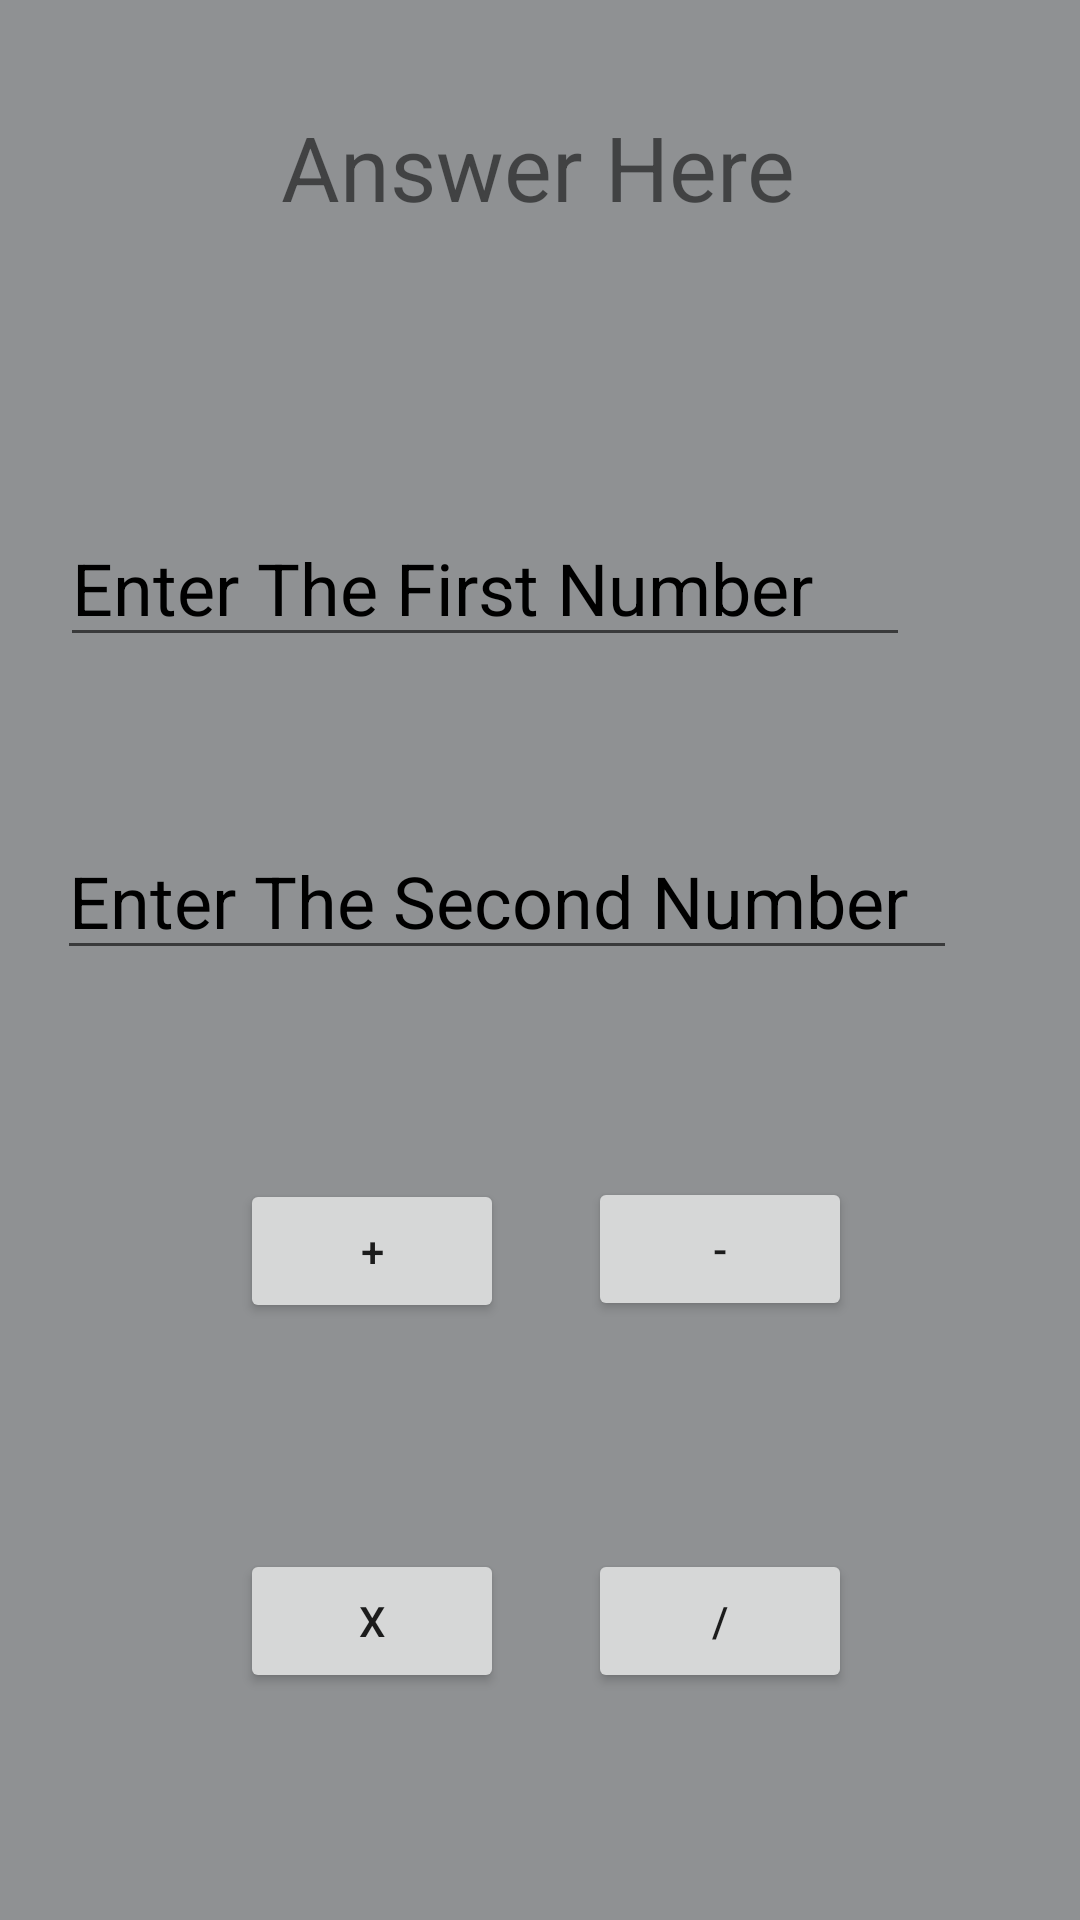

The Android layout XML behind this screen, and the referenced resources:
<!-- AndroidManifest.xml: application theme Theme.CalculatorMorning -->
<!-- res/layout/activity_calculator.xml -->
<?xml version="1.0" encoding="utf-8"?>
<androidx.constraintlayout.widget.ConstraintLayout xmlns:android="http://schemas.android.com/apk/res/android"
    xmlns:app="http://schemas.android.com/apk/res-auto"
    xmlns:tools="http://schemas.android.com/tools"
    android:layout_width="match_parent"
    android:layout_height="match_parent"
    android:background="@color/material_dynamic_neutral60"
    tools:context=".CalculatorActivity">

    <TextView
        android:id="@+id/txt_View_Ans"
        android:layout_width="wrap_content"
        android:layout_height="wrap_content"
        android:text="Answer Here"
        android:textSize="30sp"
        app:layout_constraintBottom_toBottomOf="parent"
        app:layout_constraintEnd_toEndOf="parent"
        app:layout_constraintHorizontal_bias="0.498"
        app:layout_constraintStart_toStartOf="parent"
        app:layout_constraintTop_toTopOf="parent"
        app:layout_constraintVertical_bias="0.059" />

    <EditText
        android:id="@+id/edtTxtNo1"
        android:layout_width="wrap_content"
        android:layout_height="wrap_content"
        android:ems="10"
        android:hint="Enter The First Number"
        android:inputType="number"
        android:textColor="@color/white"
        android:textColorHint="@color/black"
        android:textSize="24sp"
        app:layout_constraintBottom_toBottomOf="parent"
        app:layout_constraintEnd_toEndOf="parent"
        app:layout_constraintHorizontal_bias="0.263"
        app:layout_constraintStart_toStartOf="parent"
        app:layout_constraintTop_toTopOf="parent"
        app:layout_constraintVertical_bias="0.287" />

    <EditText
        android:id="@+id/edtTxtNo2"
        android:layout_width="300dp"
        android:layout_height="48dp"
        android:ems="10"
        android:hint="Enter The Second Number"
        android:inputType="number"
        android:textColor="@color/white"
        android:textColorHint="@color/black"
        android:textSize="24sp"
        app:layout_constraintBottom_toBottomOf="parent"
        app:layout_constraintEnd_toEndOf="parent"
        app:layout_constraintHorizontal_bias="0.315"
        app:layout_constraintStart_toStartOf="parent"
        app:layout_constraintTop_toTopOf="parent"
        app:layout_constraintVertical_bias="0.465" />

    <Button
        android:id="@+id/btnAdd"
        android:layout_width="wrap_content"
        android:layout_height="wrap_content"
        android:text="+"
        app:layout_constraintBottom_toBottomOf="parent"
        app:layout_constraintEnd_toEndOf="parent"
        app:layout_constraintHorizontal_bias="0.294"
        app:layout_constraintStart_toStartOf="parent"
        app:layout_constraintTop_toTopOf="parent"
        app:layout_constraintVertical_bias="0.664" />

    <Button
        android:id="@+id/btnSub"
        android:layout_width="wrap_content"
        android:layout_height="wrap_content"
        android:text="-"
        app:layout_constraintBottom_toBottomOf="parent"
        app:layout_constraintEnd_toEndOf="parent"
        app:layout_constraintHorizontal_bias="0.721"
        app:layout_constraintStart_toStartOf="parent"
        app:layout_constraintTop_toTopOf="parent"
        app:layout_constraintVertical_bias="0.663" />

    <Button
        android:id="@+id/btnProduct"
        android:layout_width="wrap_content"
        android:layout_height="wrap_content"
        android:text="X"
        app:layout_constraintBottom_toBottomOf="parent"
        app:layout_constraintEnd_toEndOf="parent"
        app:layout_constraintHorizontal_bias="0.294"
        app:layout_constraintStart_toStartOf="parent"
        app:layout_constraintTop_toTopOf="parent"
        app:layout_constraintVertical_bias="0.872" />

    <Button
        android:id="@+id/btnDiv"
        android:layout_width="wrap_content"
        android:layout_height="wrap_content"
        android:text="/"
        app:layout_constraintBottom_toBottomOf="parent"
        app:layout_constraintEnd_toEndOf="parent"
        app:layout_constraintHorizontal_bias="0.721"
        app:layout_constraintStart_toStartOf="parent"
        app:layout_constraintTop_toTopOf="parent"
        app:layout_constraintVertical_bias="0.872" />
</androidx.constraintlayout.widget.ConstraintLayout>
<!-- resources referenced by this layout -->
<resources>
  <style name="Theme.CalculatorMorning" parent="Theme.MaterialComponents.DayNight.DarkActionBar">
          
          <item name="colorPrimary">@color/purple_500</item>
          <item name="colorPrimaryVariant">@color/purple_700</item>
          <item name="colorOnPrimary">@color/white</item>
          
          <item name="colorSecondary">@color/teal_200</item>
          <item name="colorSecondaryVariant">@color/teal_700</item>
          <item name="colorOnSecondary">@color/black</item>
          
          <item name="android:statusBarColor" tools:targetApi="21">?attr/colorPrimaryVariant</item>
          
      </style>
  <!-- not gathered from this repository: default colours our renderer supplied (Android Studio template values) -->
  <color name="purple_500">#FF6200EE</color>
  <color name="purple_700">#FF3700B3</color>
  <color name="teal_200">#FF03DAC5</color>
  <color name="teal_700">#FF018786</color>
  <color name="black">#FF000000</color>
  <color name="white">#FFFFFFFF</color>
</resources>
